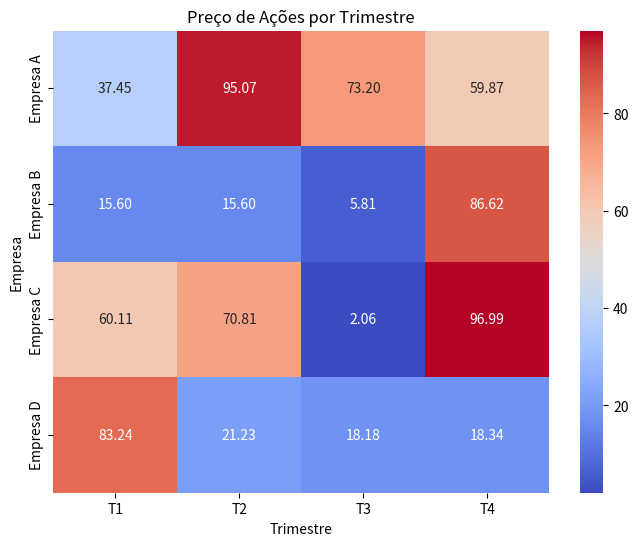

The script that saved this image:
import matplotlib.pyplot as plt
import seaborn as sns
import pandas as pd
import numpy as np

# Fixando seed para reprodutibilidade
np.random.seed(42)

# 1-Dados fictícios de preços de ações por empresa e trimestre
empresas = ['Empresa A', 'Empresa B', 'Empresa C', 'Empresa D']
trimestre = ['T1', 'T2', 'T3', 'T4']

# valores aleatórios entre 0 a 100 para simular os preçoes das ações
dados = np.random.rand(4, 4) * 100

# 2-Criando um Dataframe com os dados
df = pd.DataFrame(
    dados,
    columns=trimestre,
    index=empresas
)

# 3-Heatmap para identificar padrões de variação de preços entre empresas e trimestres
plt.figure(figsize=(8, 6))
sns.heatmap(df, annot=True, cmap='coolwarm', fmt='.2f')
plt.title('Preço de Ações por Trimestre')
plt.xlabel('Trimestre')
plt.ylabel('Empresa')
plt.show()
